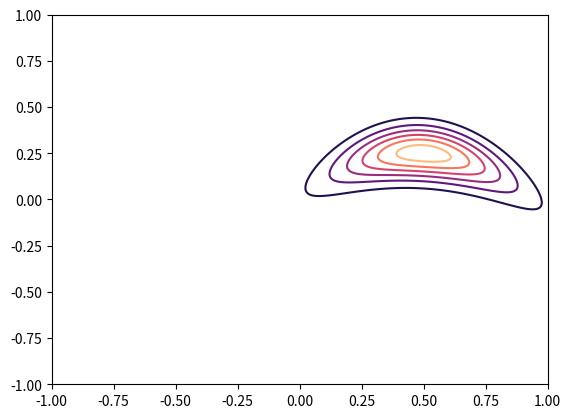

This figure's Python source:
import matplotlib.pyplot as plt
import numpy as np

from scipy.stats import multivariate_normal

# Example parameters of multivariate
mu = np.array([0.5,0.5])
sig = np.array([[0.06,0.055],[0.055,0.06]])

# Create grid and multivariate normal
x = np.linspace(-1,1,300)
y = np.linspace(-1,1,300)
X, Y = np.meshgrid(x,y)
pos = np.empty(X.shape + (2,))
pos[:, :, 0] = X; pos[:, :, 1] = Y
p = multivariate_normal(mu, sig)


def banana_pdf(pos, p):
    """
    x, x**2 + y
    """
    n1, n2, _ = pos.shape
    pos = pos.reshape(-1,2)
    pos = np.vstack((pos[:,0],pos[:,0]**2 + pos[:,1])).T
    return p.pdf(pos).reshape((n1,n2))

plt.contour(X,Y, banana_pdf(pos, p), cmap='magma')
plt.show()

